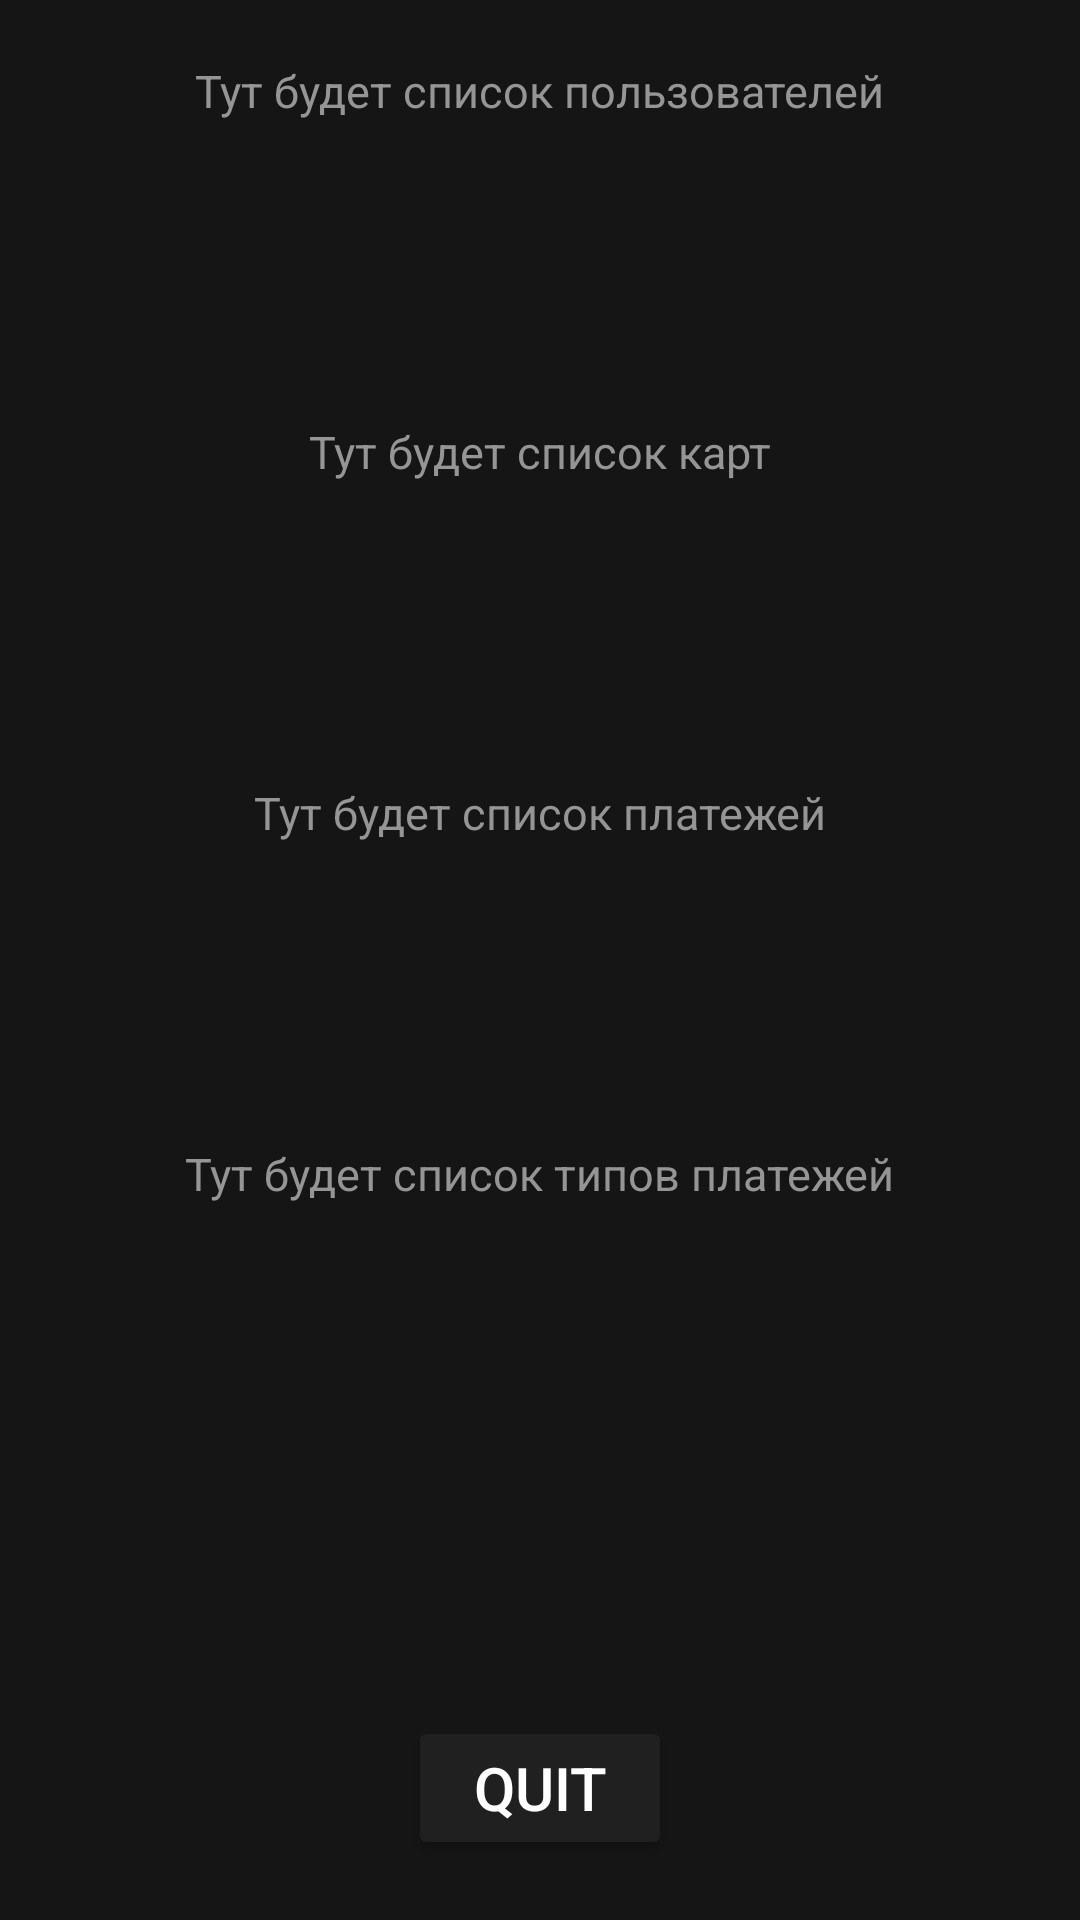

Produce the Android XML layout that renders to this screen, including the resource entries it uses.
<!-- AndroidManifest.xml: application theme Theme.TrynaRoomDb -->
<!-- res/layout/admin_activity.xml -->
<?xml version="1.0" encoding="utf-8"?>
<androidx.constraintlayout.widget.ConstraintLayout xmlns:android="http://schemas.android.com/apk/res/android"
    android:layout_width="match_parent"
    android:layout_height="match_parent"
    xmlns:app="http://schemas.android.com/apk/res-auto"
    android:background="#151515">

    <TextView
        android:id="@+id/text"
        android:layout_width="wrap_content"
        android:layout_height="wrap_content"
        android:text="Тут будет список пользователей"
        android:textColor="#959595"
        app:layout_constraintEnd_toEndOf="parent"
        app:layout_constraintStart_toStartOf="parent"
        app:layout_constraintTop_toTopOf="parent"
        android:layout_marginVertical="20dp"
        android:textSize="15dp"/>

    <TextView
        android:id="@+id/text2"
        android:layout_width="wrap_content"
        android:layout_height="wrap_content"
        android:text="Тут будет список карт"
        android:textColor="#959595"
        app:layout_constraintEnd_toEndOf="parent"
        app:layout_constraintStart_toStartOf="parent"
        app:layout_constraintTop_toBottomOf="@id/text"
        android:layout_marginVertical="100dp"
        android:textSize="15dp"/>

    <TextView
        android:id="@+id/text3"
        android:layout_width="wrap_content"
        android:layout_height="wrap_content"
        android:text="Тут будет список платежей"
        android:textColor="#959595"
        app:layout_constraintEnd_toEndOf="parent"
        app:layout_constraintStart_toStartOf="parent"
        app:layout_constraintTop_toBottomOf="@id/text2"
        android:layout_marginVertical="100dp"
        android:textSize="15dp"/>

    <TextView
        android:id="@+id/text4"
        android:layout_width="wrap_content"
        android:layout_height="wrap_content"
        android:text="Тут будет список типов платежей"
        android:textColor="#959595"
        app:layout_constraintEnd_toEndOf="parent"
        app:layout_constraintStart_toStartOf="parent"
        app:layout_constraintTop_toBottomOf="@id/text3"
        android:layout_marginVertical="100dp"
        android:textSize="15dp"/>

    <Button
        android:id="@+id/admin_quit"
        android:layout_width="wrap_content"
        android:layout_height="wrap_content"
        android:layout_marginVertical="20dp"
        android:text="Quit"
        app:layout_constraintBottom_toBottomOf="parent"
        app:layout_constraintEnd_toEndOf="parent"
        app:layout_constraintStart_toStartOf="parent"
        android:backgroundTint="#202020"
        android:textSize="20dp"
        android:textColor="@color/white"/>

</androidx.constraintlayout.widget.ConstraintLayout>
<!-- resources referenced by this layout -->
<resources>
  <style name="Theme.TrynaRoomDb" parent="Theme.MaterialComponents.DayNight.DarkActionBar">
          
          <item name="colorPrimary">@color/purple_500</item>
          <item name="colorPrimaryVariant">@color/purple_700</item>
          <item name="colorOnPrimary">@color/white</item>
          
          <item name="colorSecondary">@color/teal_200</item>
          <item name="colorSecondaryVariant">@color/teal_700</item>
          <item name="colorOnSecondary">@color/black</item>
          
          <item name="android:statusBarColor">?attr/colorPrimaryVariant</item>
          
      </style>
  <!-- not gathered from this repository: default colours our renderer supplied (Android Studio template values) -->
  <color name="purple_500">#FF6200EE</color>
  <color name="purple_700">#FF3700B3</color>
  <color name="teal_200">#FF03DAC5</color>
  <color name="teal_700">#FF018786</color>
  <color name="black">#FF000000</color>
  <color name="white">#FFFFFFFF</color>
</resources>
